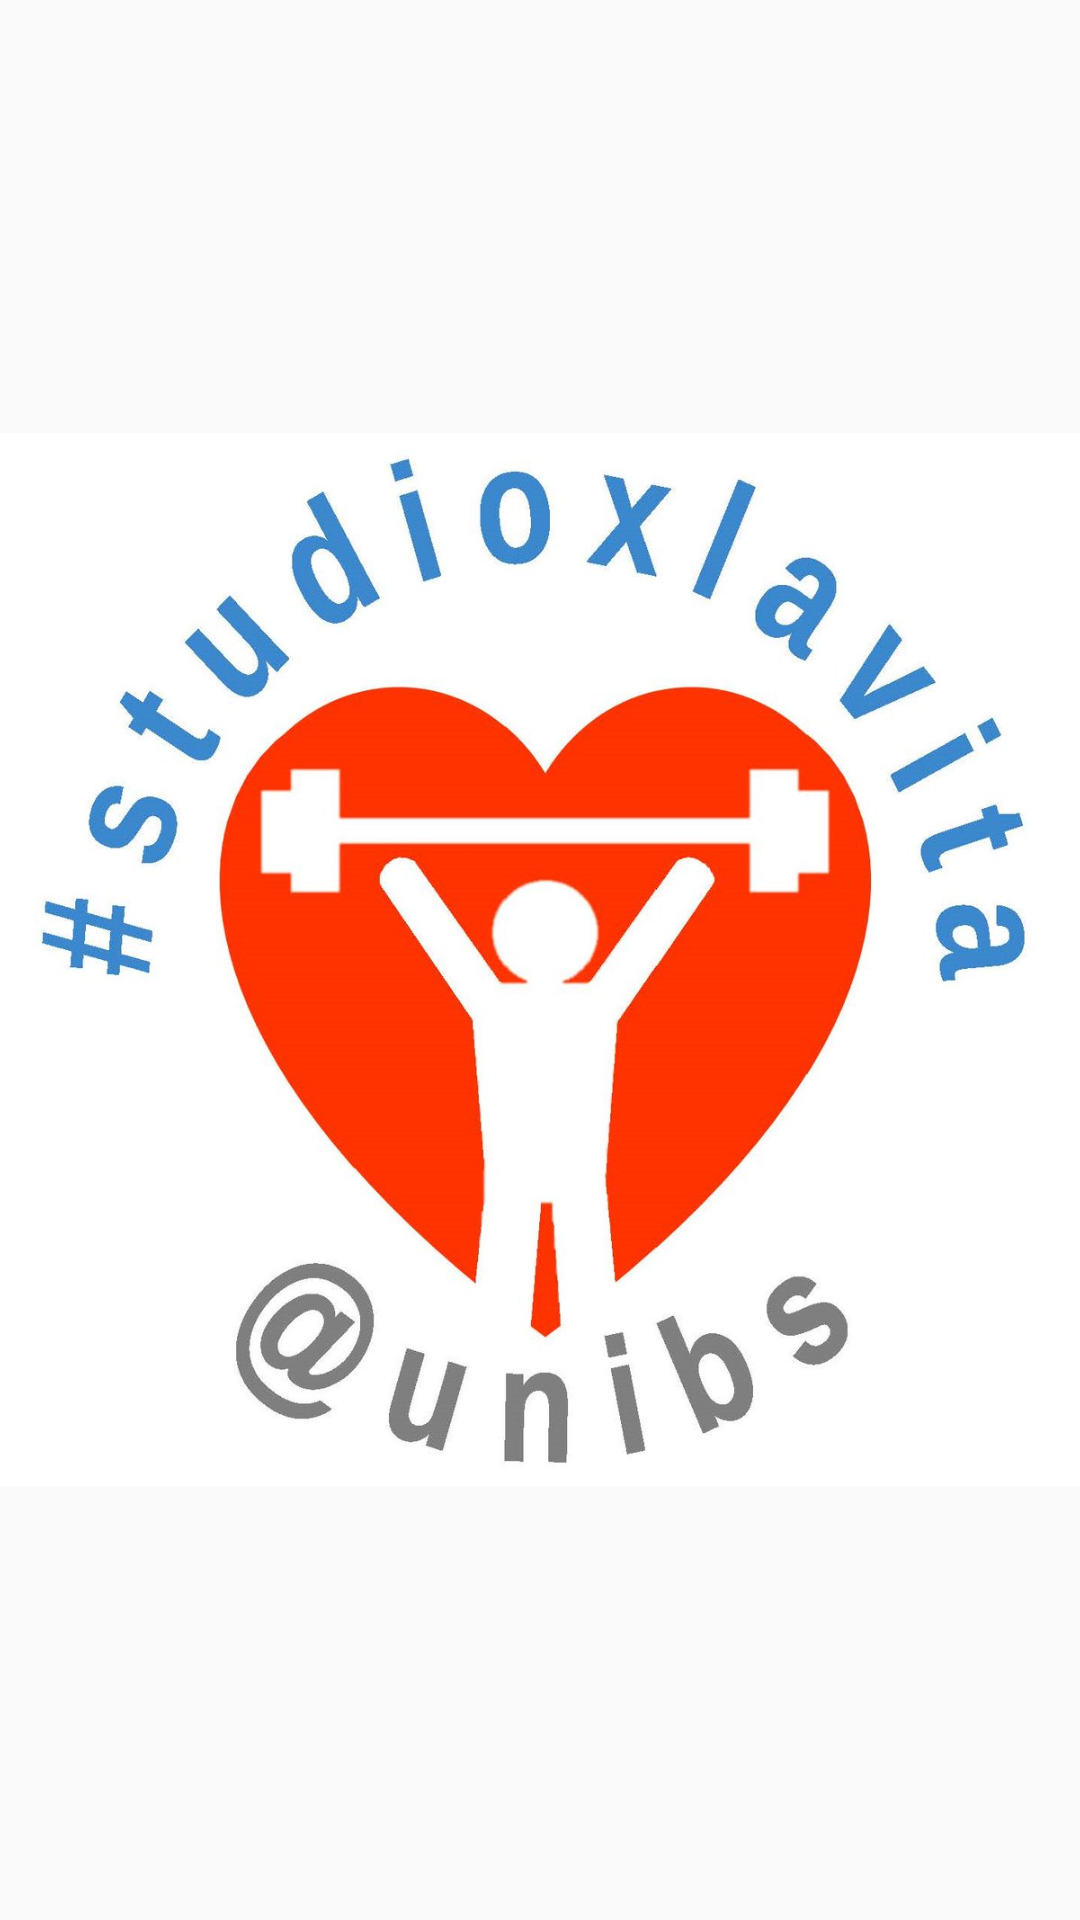

Write the Android layout XML for this screen, with the resource values it uses.
<!-- AndroidManifest.xml: application theme AppTheme -->
<!-- res/layout/activity_pagina_iniziale.xml -->
<?xml version="1.0" encoding="utf-8"?>
<RelativeLayout xmlns:android="http://schemas.android.com/apk/res/android"
    xmlns:app="http://schemas.android.com/apk/res-auto"
    xmlns:tools="http://schemas.android.com/tools"
    android:layout_width="match_parent"
    android:layout_height="match_parent"
    tools:context="it.unibs.ing.fp.fitnessunibs.PaginaIniziale">

    <ImageView
        android:id="@+id/logoApp"
        android:layout_width="wrap_content"
        android:layout_height="wrap_content"
        android:layout_centerHorizontal="true"
        android:layout_centerVertical="true"
        android:adjustViewBounds="true"
        android:scaleType="fitCenter"
        app:layout_constraintBottom_toBottomOf="parent"
        app:layout_constraintHorizontal_bias="0.473"
        app:layout_constraintLeft_toLeftOf="parent"
        app:layout_constraintRight_toRightOf="parent"
        app:layout_constraintTop_toTopOf="parent"
        app:layout_constraintVertical_bias="0.493"
        app:srcCompat="@drawable/logoapp"
        android:contentDescription="@string/immagine" />
</RelativeLayout>
<!-- resources referenced by this layout -->
<resources>
  <!-- drawable logoapp: bmp bitmap (drawable, 93760 bytes) -->
  <string name="immagine">Immagine</string>
  <style name="AppTheme" parent="Theme.AppCompat.Light.DarkActionBar">
          
          <item name="colorPrimary">@color/arancio</item>
          <item name="colorPrimaryDark">@color/actionBar</item>
          <item name="actionBarSize">50dp</item>
          <item name="colorAccent">@color/hint</item>
      </style>
  <color name="arancio">#ff2a04</color>
  <color name="actionBar">#ea0b04</color>
  <color name="hint">#ff2a04</color>
</resources>
